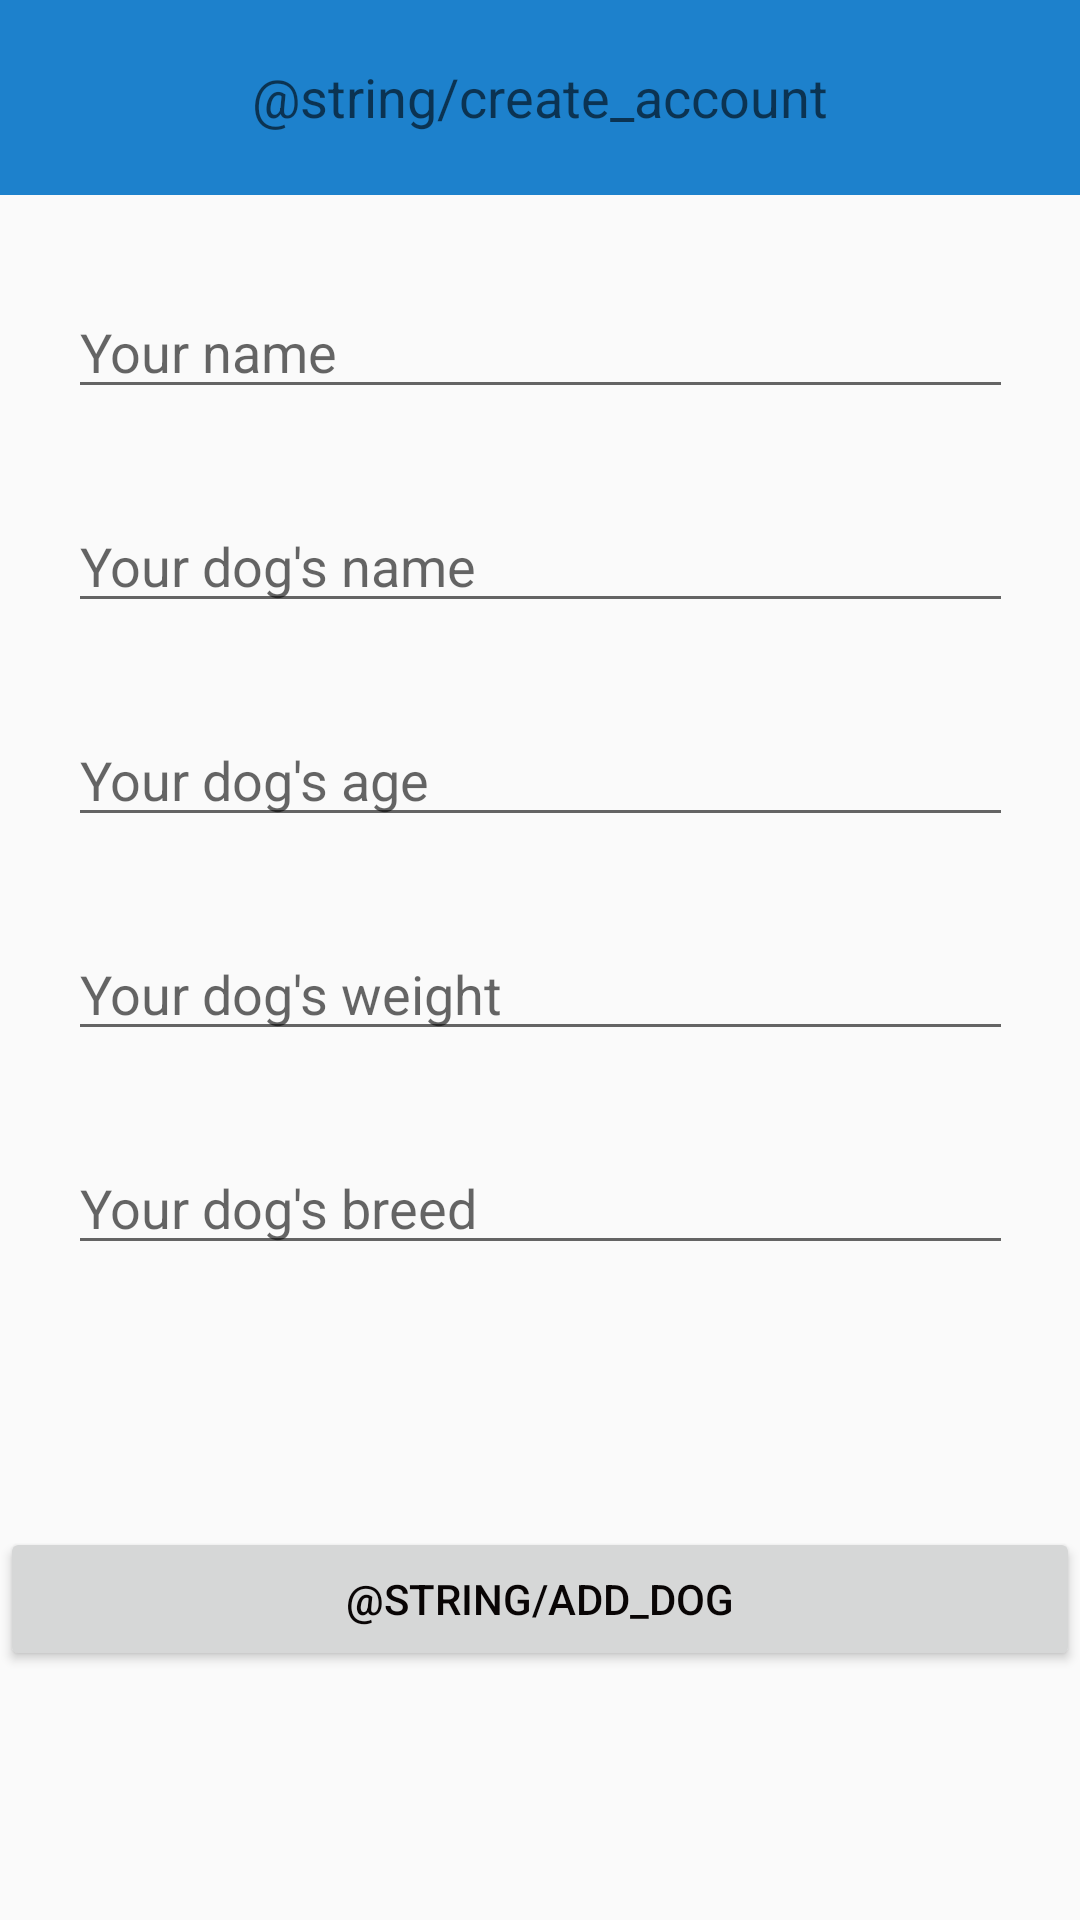

Here is an Android app screen rendered from its layout file. Give the layout XML and the strings, colors and styles it references.
<!-- AndroidManifest.xml: application theme Theme.HelloWorld -->
<!-- res/layout/activity_create_account3.xml -->
<?xml version="1.0" encoding="utf-8"?>
<androidx.constraintlayout.widget.ConstraintLayout xmlns:android="http://schemas.android.com/apk/res/android"
    xmlns:app="http://schemas.android.com/apk/res-auto"
    xmlns:tools="http://schemas.android.com/tools"
    android:layout_width="match_parent"
    android:layout_height="match_parent"
    tools:context=".Create_account">

    <Button
        android:id="@+id/btnAddDog"
        android:layout_width="match_parent"
        android:layout_height="wrap_content"
        android:layout_marginBottom="83dp"
        android:shadowColor="#2196F3"
        android:text="@string/add_dog"
        android:textColor="#090505"
        app:layout_constraintBottom_toBottomOf="parent"
        app:layout_constraintEnd_toEndOf="parent"
        app:layout_constraintStart_toStartOf="parent" />

    <androidx.constraintlayout.widget.ConstraintLayout
        android:id="@+id/layout"
        android:layout_width="match_parent"
        android:layout_height="65dp"
        android:background="#1D81CC"
        app:layout_constraintEnd_toEndOf="parent"
        app:layout_constraintHorizontal_bias="1.0"
        app:layout_constraintStart_toStartOf="parent"
        app:layout_constraintTop_toTopOf="parent">

        <TextView
            android:id="@+id/skapakonto"
            android:layout_width="wrap_content"
            android:layout_height="wrap_content"
            android:layout_marginStart="156dp"
            android:layout_marginTop="20dp"
            android:layout_marginEnd="156dp"
            android:text="@string/create_account"
            android:textAppearance="@style/TextAppearance.AppCompat.Medium"
            app:layout_constraintEnd_toEndOf="parent"
            app:layout_constraintStart_toStartOf="parent"
            app:layout_constraintTop_toTopOf="parent" />
    </androidx.constraintlayout.widget.ConstraintLayout>

    <EditText
        android:id="@+id/edtTxtAccName"
        android:layout_width="wrap_content"
        android:layout_height="wrap_content"
        android:layout_marginTop="30dp"
        android:ems="15"
        android:hint="Your name"
        android:inputType="text"
        app:layout_constraintEnd_toEndOf="parent"
        app:layout_constraintStart_toStartOf="parent"
        app:layout_constraintTop_toBottomOf="@+id/layout" />

    <EditText
        android:id="@+id/edtTxtAccDogName"
        android:layout_width="wrap_content"
        android:layout_height="wrap_content"
        android:layout_marginTop="30dp"
        android:ems="15"
        android:hint="Your dog's name"
        android:inputType="text"
        app:layout_constraintEnd_toEndOf="@+id/edtTxtAccName"
        app:layout_constraintStart_toStartOf="@+id/edtTxtAccName"
        app:layout_constraintTop_toBottomOf="@+id/edtTxtAccName" />

    <EditText
        android:id="@+id/edtTxtAccAge"
        android:layout_width="wrap_content"
        android:layout_height="wrap_content"
        android:layout_marginTop="30dp"
        android:ems="15"
        android:hint="Your dog's age"
        android:inputType="text"
        app:layout_constraintEnd_toEndOf="@+id/edtTxtAccDogName"
        app:layout_constraintStart_toStartOf="@+id/edtTxtAccDogName"
        app:layout_constraintTop_toBottomOf="@+id/edtTxtAccDogName" />

    <EditText
        android:id="@+id/edtTxtAccWeight"
        android:layout_width="wrap_content"
        android:layout_height="wrap_content"
        android:layout_marginTop="30dp"
        android:ems="15"
        android:hint="Your dog's weight"
        android:inputType="text"
        app:layout_constraintEnd_toEndOf="@+id/edtTxtAccAge"
        app:layout_constraintStart_toStartOf="@+id/edtTxtAccAge"
        app:layout_constraintTop_toBottomOf="@+id/edtTxtAccAge" />

    <EditText
        android:id="@+id/edtTxtAccBreed"
        android:layout_width="wrap_content"
        android:layout_height="wrap_content"
        android:layout_marginTop="30dp"
        android:ems="15"
        android:hint="Your dog's breed"
        android:inputType="text"
        app:layout_constraintEnd_toEndOf="@+id/edtTxtAccWeight"
        app:layout_constraintStart_toStartOf="@+id/edtTxtAccWeight"
        app:layout_constraintTop_toBottomOf="@+id/edtTxtAccWeight" />


</androidx.constraintlayout.widget.ConstraintLayout>
<!-- resources referenced by this layout -->
<resources>
  <string name="add_dog">Lägg till hund</string>
  <string name="create_account">Skapa konto</string>
  <style name="Theme.HelloWorld" parent="Theme.AppCompat.Light.NoActionBar">
          
          <item name="colorPrimary">@color/purple_500</item>
          <item name="colorPrimaryVariant">@color/purple_700</item>
          <item name="colorOnPrimary">@color/white</item>
          
          <item name="colorSecondary">@color/teal_200</item>
          <item name="colorSecondaryVariant">@color/teal_700</item>
          <item name="colorOnSecondary">@color/black</item>
          
          <item name="android:statusBarColor">?attr/colorPrimaryVariant</item>
          
      </style>
  <color name="purple_500">#FF6200EE</color>
  <color name="purple_700">#FF3700B3</color>
  <color name="white">#FFFFFFFF</color>
  <color name="teal_200">#FF03DAC5</color>
  <color name="teal_700">#FF018786</color>
  <color name="black">#FF000000</color>
</resources>
